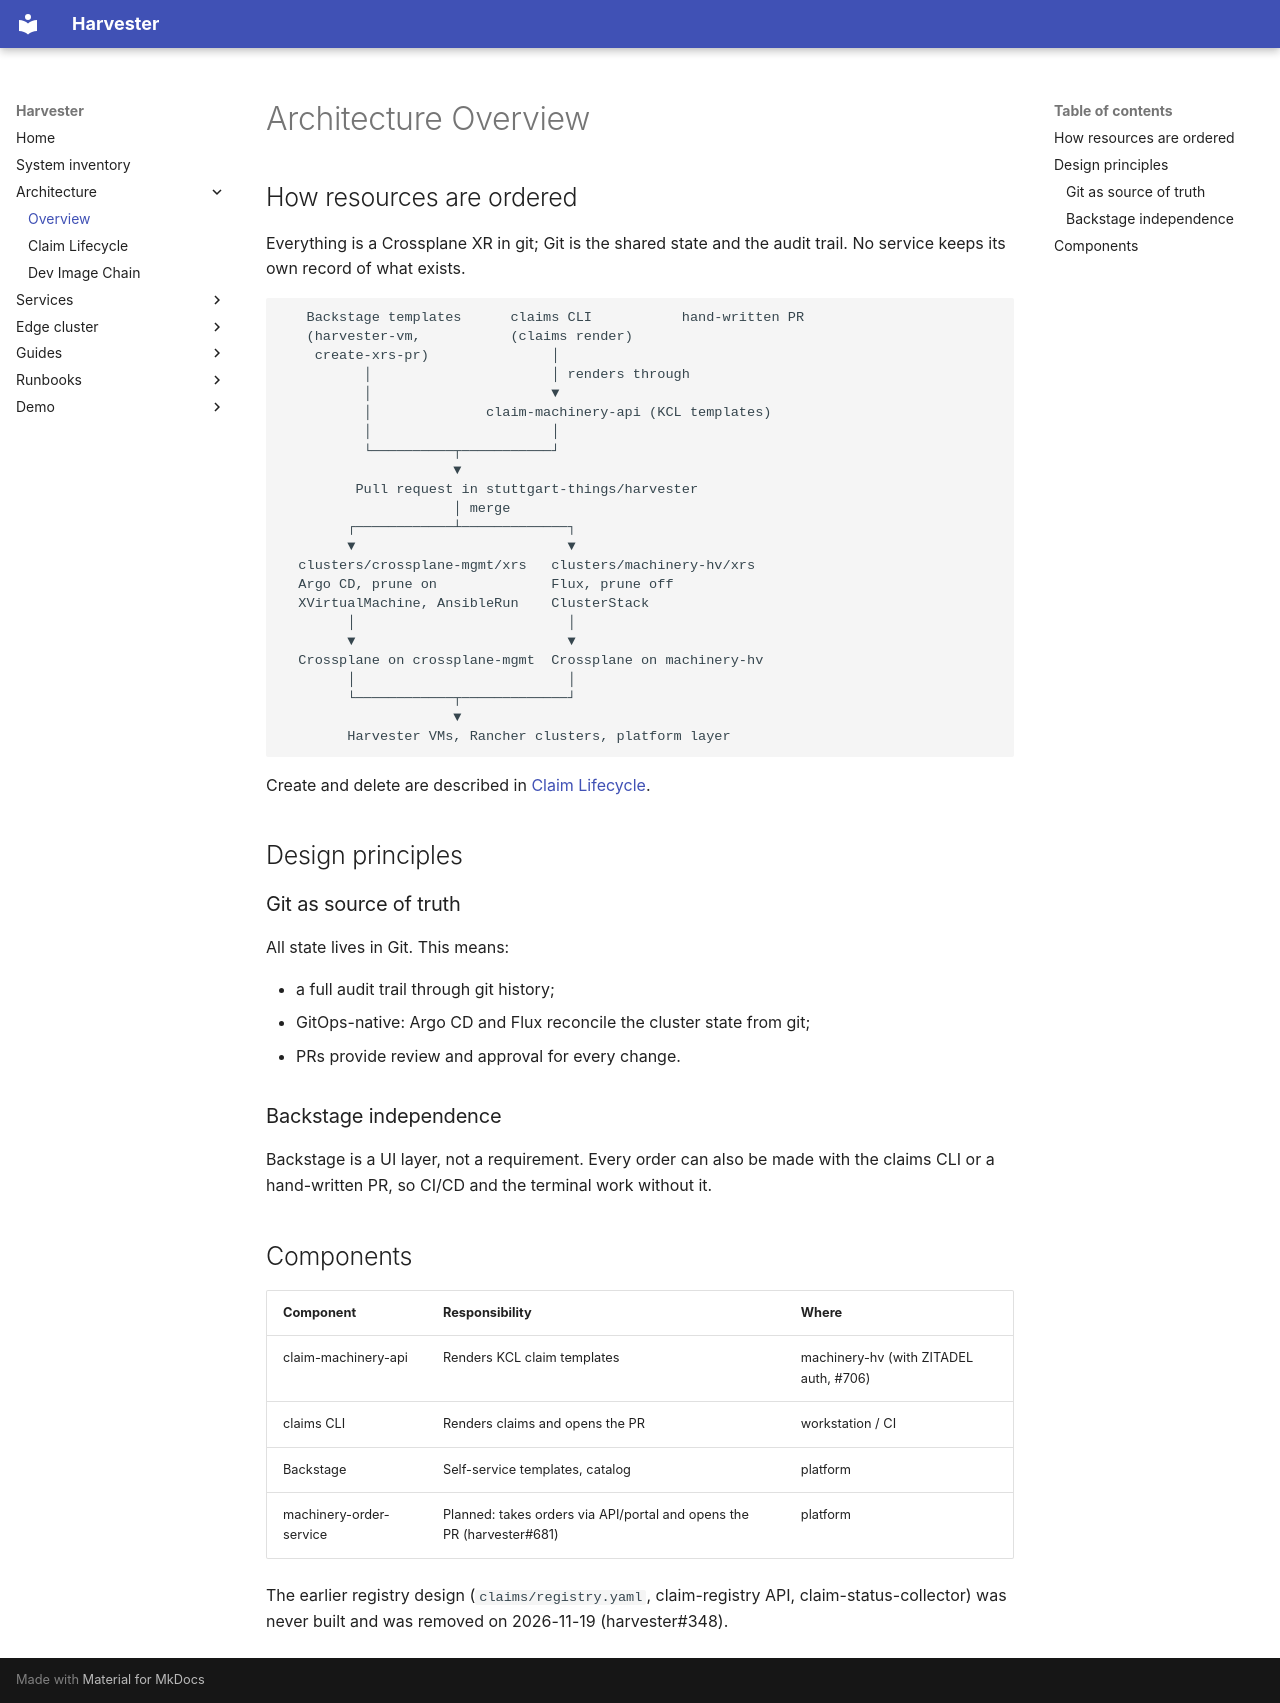

repository: stuttgart-things/harvester · page: architecture/overview/index.html · generator: mkdocs

# Architecture Overview

## How resources are ordered

Everything is a Crossplane XR in git; Git is the shared state and the audit
trail. No service keeps its own record of what exists.

```
   Backstage templates      claims CLI           hand-written PR
   (harvester-vm,           (claims render)
    create-xrs-pr)               │
          │                      │ renders through
          │                      ▼
          │              claim-machinery-api (KCL templates)
          │                      │
          └──────────┬───────────┘
                     ▼
         Pull request in stuttgart-things/harvester
                     │ merge
        ┌────────────┴─────────────┐
        ▼                          ▼
  clusters/crossplane-mgmt/xrs   clusters/machinery-hv/xrs
  Argo CD, prune on              Flux, prune off
  XVirtualMachine, AnsibleRun    ClusterStack
        │                          │
        ▼                          ▼
  Crossplane on crossplane-mgmt  Crossplane on machinery-hv
        │                          │
        └────────────┬─────────────┘
                     ▼
        Harvester VMs, Rancher clusters, platform layer
```

Create and delete are described in [Claim Lifecycle](claim-lifecycle.md).

## Design principles

### Git as source of truth

All state lives in Git. This means:

- a full audit trail through git history;
- GitOps-native: Argo CD and Flux reconcile the cluster state from git;
- PRs provide review and approval for every change.

### Backstage independence

Backstage is a UI layer, not a requirement. Every order can also be made with
the claims CLI or a hand-written PR, so CI/CD and the terminal work without it.

## Components

| Component | Responsibility | Where |
|---|---|---|
| claim-machinery-api | Renders KCL claim templates | machinery-hv (with ZITADEL auth, #706) |
| claims CLI | Renders claims and opens the PR | workstation / CI |
| Backstage | Self-service templates, catalog | platform |
| machinery-order-service | Planned: takes orders via API/portal and opens the PR (harvester#681) | platform |

The earlier registry design (`claims/registry.yaml`, claim-registry API,
claim-status-collector) was never built and was removed on 2026-11-19
(harvester#348).
